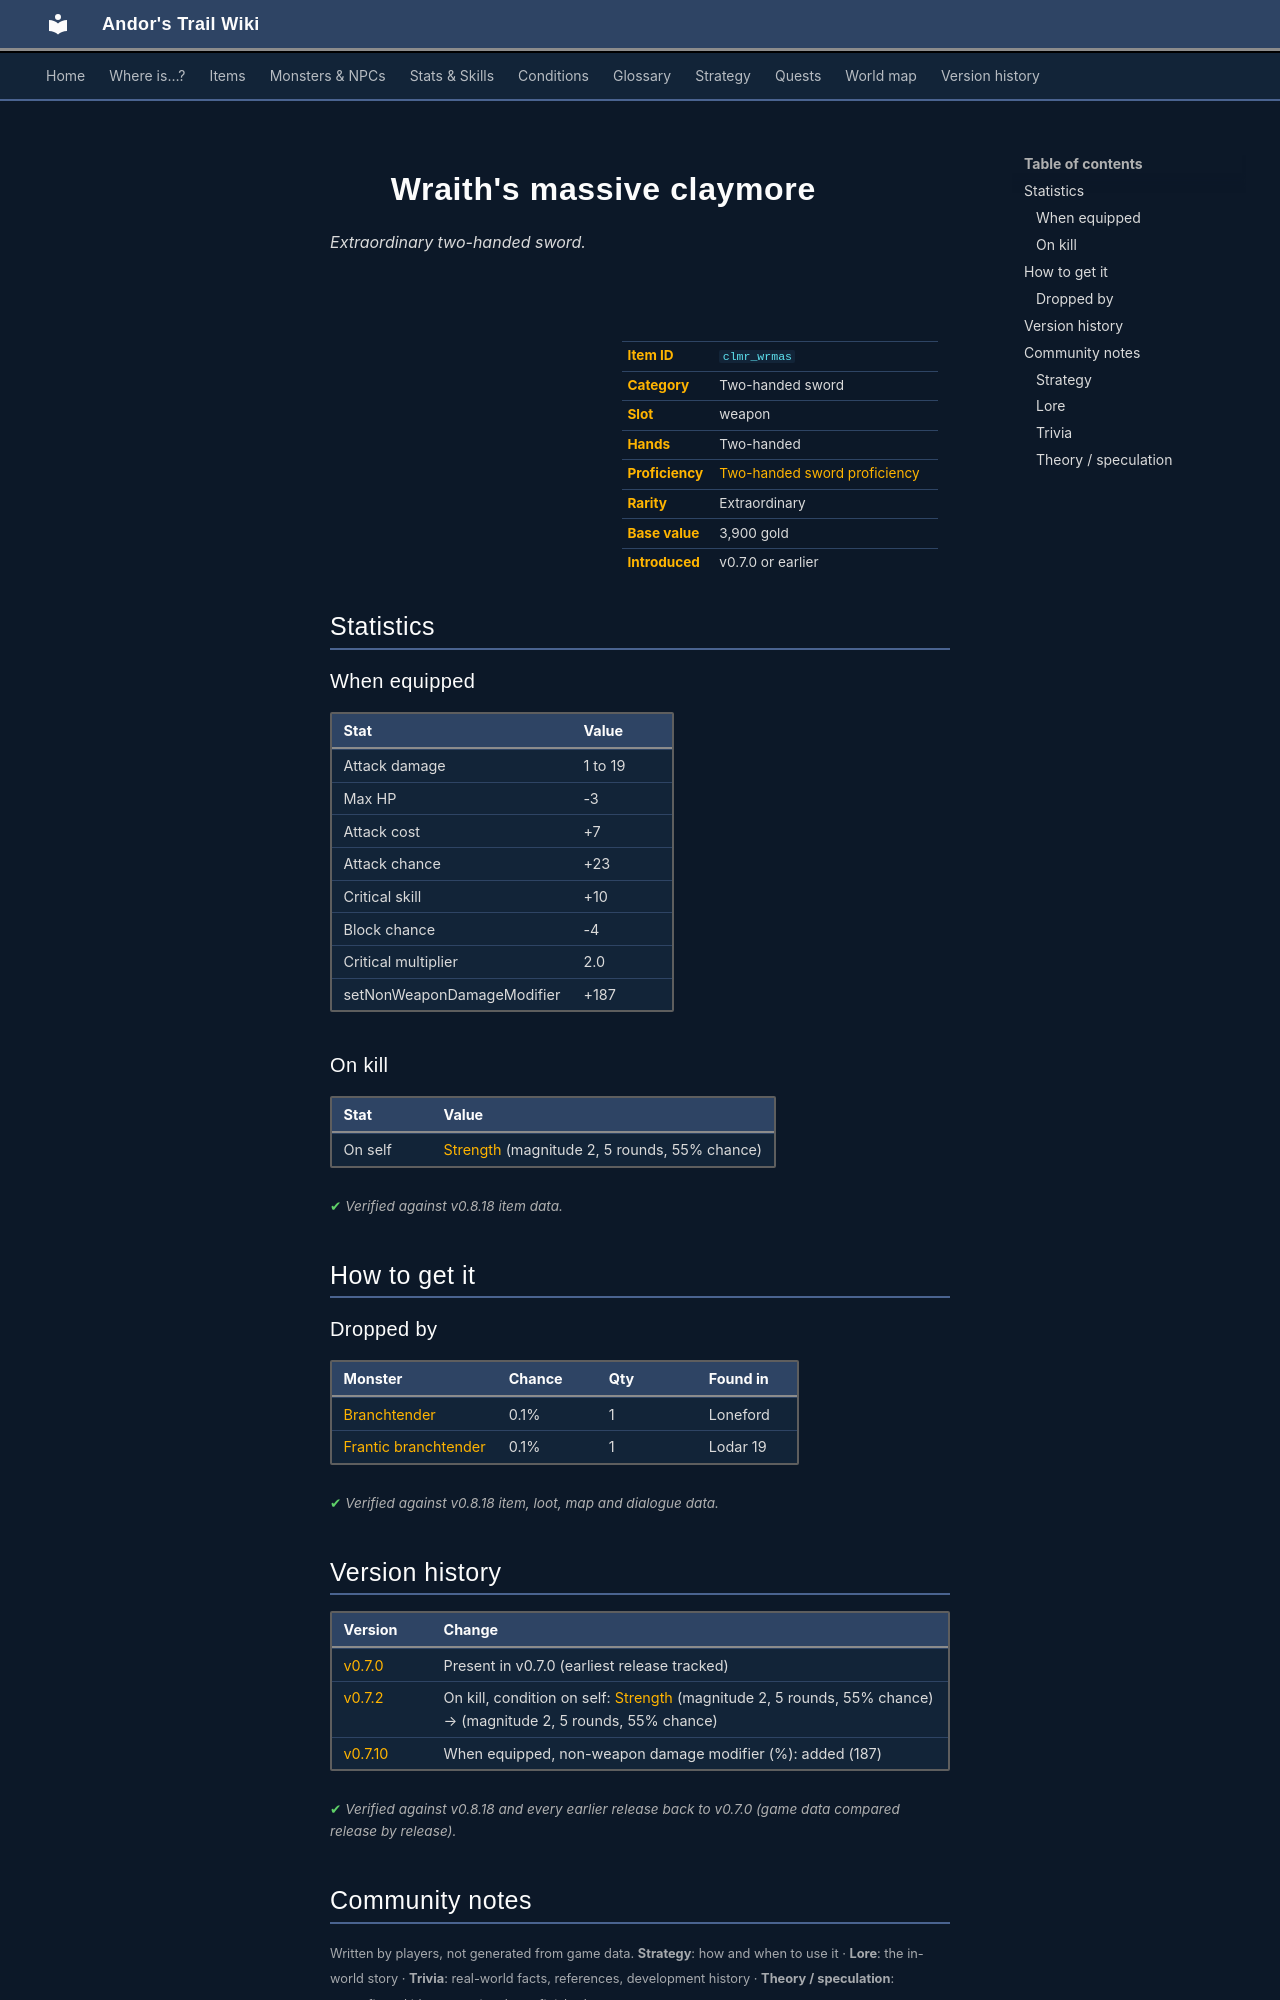

repository: asdfghjkl628/Andor-s-Trail-Wikiiii · page: items/clmr_wrmas/index.html · generator: mkdocs

---
description: "Wraith's massive claymore is a extraordinary two-handed sword in Andor's Trail (Attack damage 1 to 19, Max HP -3, Attack cost +7, Attack chance +23). How to get it: monster drops."
---

# ![](../assets/icons/items/items_misc_5_38.png){ .sprite } Wraith's massive claymore

*Extraordinary two-handed sword.*

<div class="infobox" markdown>

<p class="ib-img"><img class="sprite" src="../../assets/icons/items/items_misc_5_38.png" alt=""></p>

| | |
|---|---|
| **Item ID** | `clmr_wrmas` |
| **Category** | Two-handed sword |
| **Slot** | weapon |
| **Hands** | Two-handed |
| **Proficiency** | [Two-handed sword proficiency](../skills/weaponProficiency2hsword.md) |
| **Rarity** | Extraordinary |
| **Base value** | 3,900 gold |
| **Introduced** | v0.7.0 or earlier |

</div>

## Statistics

### When equipped

| Stat | Value |
|---|---|
| Attack damage | 1 to 19 |
| Max HP | -3 |
| Attack cost | +7 |
| Attack chance | +23 |
| Critical skill | +10 |
| Block chance | -4 |
| Critical multiplier | 2.0 |
| setNonWeaponDamageModifier | +187 |

### On kill

| Stat | Value |
|---|---|
| On self | [Strength](../conditions/str.md) (magnitude 2, 5 rounds, 55% chance) |

<p class="verified">Verified against v0.8.18 item data.</p>

## How to get it

### Dropped by

| Monster | Chance | Qty | Found in |
|---|---|---|---|
| [Branchtender](../monsters/brtender1.md) | 0.1% | 1 | Loneford |
| [Frantic branchtender](../monsters/brtender2.md) | 0.1% | 1 | Lodar 19 |


<p class="verified">Verified against v0.8.18 item, loot, map and dialogue data.</p>


## Version history

| Version | Change |
|---|---|
| [v0.7.0](../versions/0.7.0.md) | Present in v0.7.0 (earliest release tracked) |
| [v0.7.2](../versions/0.7.2.md) | On kill, condition on self: [Strength](../conditions/str.md) (magnitude 2, 5 rounds, 55% chance) → (magnitude 2, 5 rounds, 55% chance) |
| [v0.7.10](../versions/0.7.10.md) | When equipped, non-weapon damage modifier (%): added (187) |

<p class="verified">Verified against v0.8.18 and every earlier release back to v0.7.0 (game data compared release by release).</p>


## Community notes

<small>Written by players, not generated from game data. **Strategy**: how and when to use it · **Lore**: the in-world story · **Trivia**: real-world facts, references, development history · **Theory / speculation**: unconfirmed ideas; may just be unfinished content</small>

### Strategy

*No notes yet. Contributions are welcome: [add a note](https://github.com/asdfghjkl628/Andor-s-Trail-Wikiiii/new/main/notes/items?filename=clmr_wrmas.md&value=%23%23%20Strategy%0A%0A%3C%21--%20how%20and%20when%20to%20use%20it%20--%3E%0A%0A%23%23%20Lore%0A%0A%3C%21--%20the%20in-world%20story%20--%3E%0A%0A%23%23%20Trivia%0A%0A%3C%21--%20real-world%20facts%2C%20references%2C%20development%20history%20--%3E%0A%0A%23%23%20Theory%20/%20speculation%0A%0A%3C%21--%20unconfirmed%20ideas%3B%20may%20just%20be%20unfinished%20content%20--%3E%0A).*

### Lore

*No notes yet. Contributions are welcome: [add a note](https://github.com/asdfghjkl628/Andor-s-Trail-Wikiiii/new/main/notes/items?filename=clmr_wrmas.md&value=%23%23%20Strategy%0A%0A%3C%21--%20how%20and%20when%20to%20use%20it%20--%3E%0A%0A%23%23%20Lore%0A%0A%3C%21--%20the%20in-world%20story%20--%3E%0A%0A%23%23%20Trivia%0A%0A%3C%21--%20real-world%20facts%2C%20references%2C%20development%20history%20--%3E%0A%0A%23%23%20Theory%20/%20speculation%0A%0A%3C%21--%20unconfirmed%20ideas%3B%20may%20just%20be%20unfinished%20content%20--%3E%0A).*

### Trivia

*No notes yet. Contributions are welcome: [add a note](https://github.com/asdfghjkl628/Andor-s-Trail-Wikiiii/new/main/notes/items?filename=clmr_wrmas.md&value=%23%23%20Strategy%0A%0A%3C%21--%20how%20and%20when%20to%20use%20it%20--%3E%0A%0A%23%23%20Lore%0A%0A%3C%21--%20the%20in-world%20story%20--%3E%0A%0A%23%23%20Trivia%0A%0A%3C%21--%20real-world%20facts%2C%20references%2C%20development%20history%20--%3E%0A%0A%23%23%20Theory%20/%20speculation%0A%0A%3C%21--%20unconfirmed%20ideas%3B%20may%20just%20be%20unfinished%20content%20--%3E%0A).*
